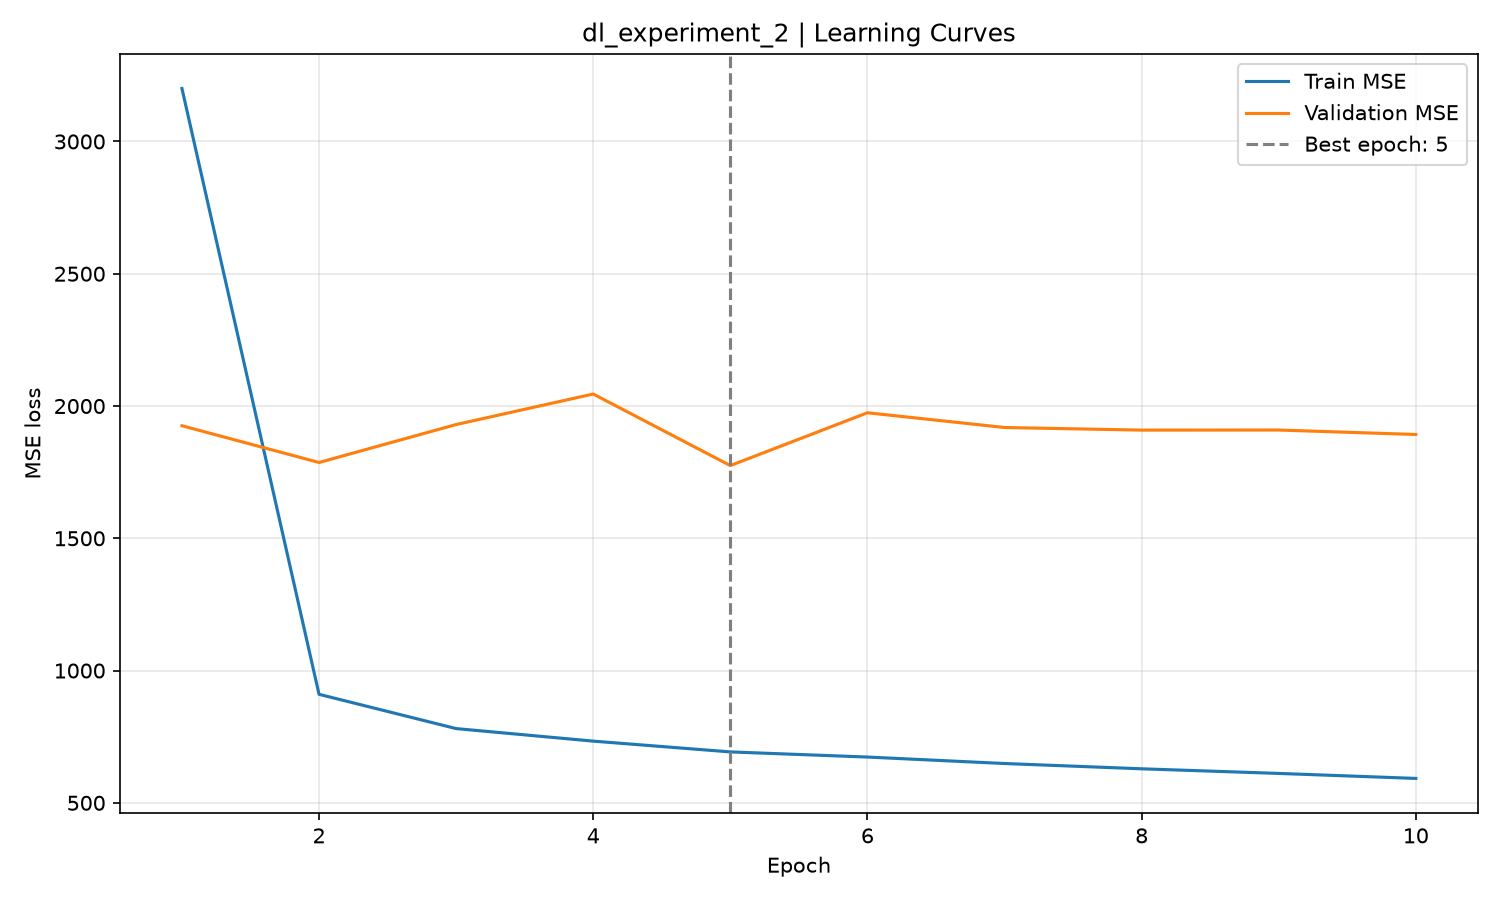

The file beside this chart, header and first rows:
epoch, train_mse, validation_mse, learning_rate
1, 3200, 1926, 0.01
2, 910.2, 1787, 0.01
3, 780.7, 1930, 0.01
4, 733.3, 2045, 0.01
5, 692.5, 1775, 0.01
6, 673.1, 1975, 0.01
7, 648.6, 1919, 0.01
8, 628.7, 1909, 0.01
9, 611.2, 1909, 0.01
10, 592.3, 1892, 0.01
